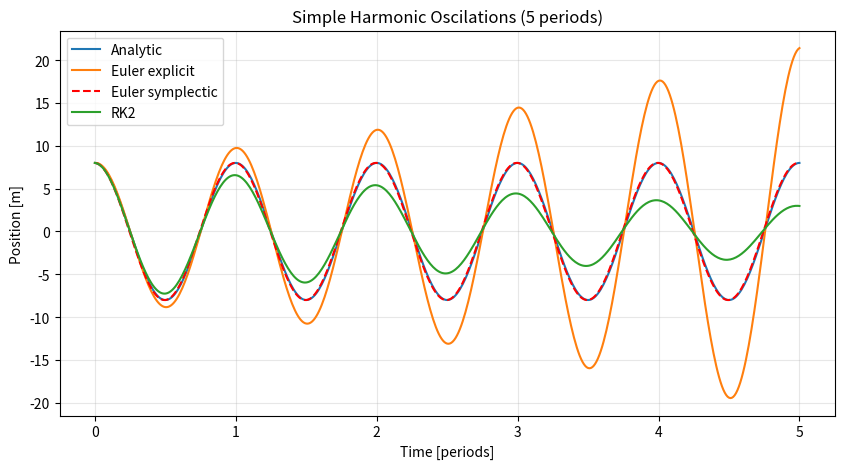
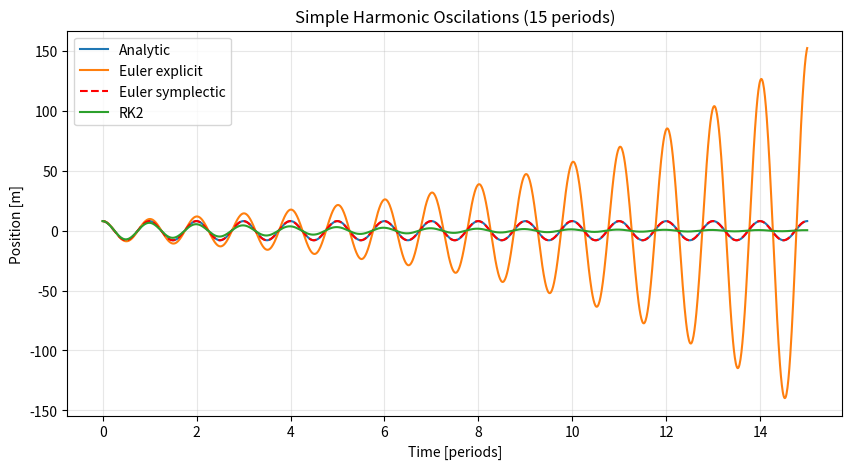
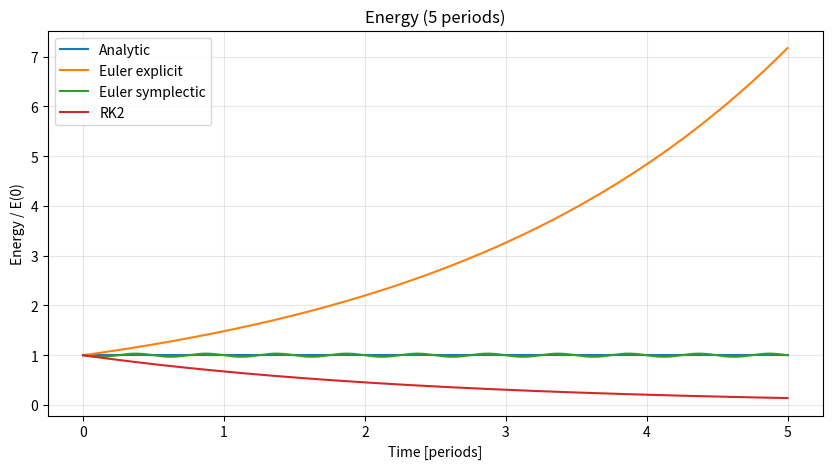
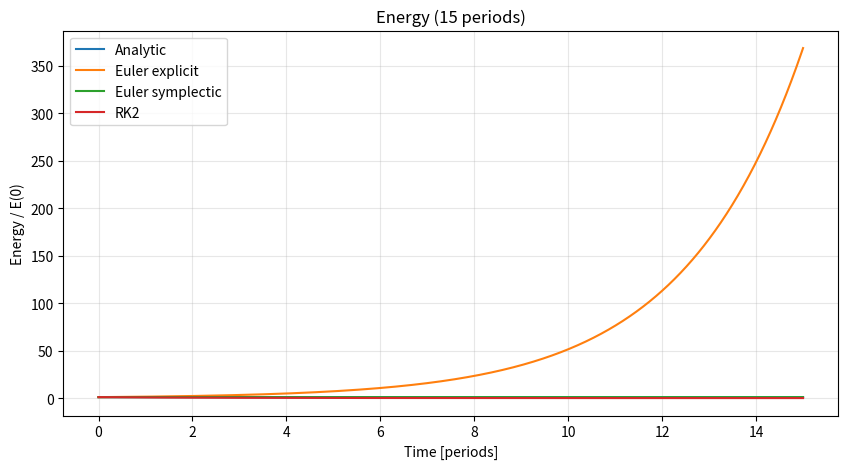

Source code (Python) for these figures, in order:
#%%
## importing libraries
import numpy as np
import matplotlib.pyplot as plt
#%%
## constants
k = 2 # spring constant
x0 = 8 # initial position
m = 10 # mass
v0 = 0 # initial velocity
omega = np.sqrt(k/m) # angular freq
T = 2*np.pi/omega # period

#%%
# force vect
def force(x):
    return -k * x
# adding acceleration bc we use it a lot
def accel(x):
    return force(x) / m

# calcauting real solution
def analytic_solution(t, x0, v0):
    x = x0*np.cos(omega*t) + (v0/omega)*np.sin(omega*t)
    v = -x0*omega*np.sin(omega*t) + v0*np.cos(omega*t)
    return x, v

## calculating eucler explicit
def euler_explicit(x0, v0, ts, steps):
    x = [x0]
    v = [v0]
    for i in range(steps):
        a = accel(x[i])
        curr_x = x[i] + ts*v[i]
        curr_v = v[i] + ts*a
        x.append(curr_x)
        v.append(curr_v)
    return np.array(x), np.array(v)

## calculating euler sympletic
def euler_sympletic(x0, v0, ts, steps):
    x = [x0]
    v = [v0]
    for i in range(steps):
        curr_v = v[i] + ts*accel(x[i])
        curr_x = x[i] + ts*curr_v
        
        x.append(curr_x)
        v.append(curr_v)
    return np.array(x), np.array(v)

## second order rk method
def rk2(x0, v0, ts, steps):
    x = [x0]
    v = [v0]
    for i in range(steps):
        k1x = v[i]
        k1v = accel(x[i])

        x_mid = x[i] + ts*k1x
        v_mid = v[i] + ts*k1v

        k2x = v_mid
        k2v = accel(x_mid)

        curr_x = x[i] + ts*k2x
        curr_v = v[i] + ts*k2v

        x.append(curr_x)
        v.append(curr_v)
    return np.array(x), np.array(v)
#%% 
## run simulations
def simulate(periods):
    N = 100
    ts = T/N
    steps = int(periods * N)
    t = np.linspace(0, periods*T, steps+1)

    x, v = analytic_solution(t,x0,v0)
    x_eu, v_eu = euler_explicit(x0,v0,ts,steps)
    x_es, v_es = euler_sympletic(x0, v0, ts, steps)
    x_rk, v_rk = rk2(x0, v0, ts, steps)

    return t, (x,v), (x_eu, v_eu), (x_es, v_es), (x_rk,v_rk)

#%%
# plotting functions
def plot_positions(periods):
    t, (x,v), (x_eu, v_eu), (x_es, v_es), (x_rk, v_rk)= simulate(periods)
    plt.figure(figsize=(10, 5))
    plt.plot(t/T, x, label="Analytic")
    plt.plot(t/T, x_eu,   label="Euler explicit")
    plt.plot(t/T, x_es, '--', color='r', label="Euler symplectic")
    plt.plot(t/T, x_rk, label="RK2")
    plt.xlabel("Time [periods]")
    plt.ylabel("Position [m]")
    plt.title(f"Simple Harmonic Oscilations ({periods} periods)")
    plt.legend(loc="best")
    plt.grid(True, alpha=0.3)
def energies(position, velocity):
    x = position
    v = velocity
    return 0.5*m*v**2 + 0.5*k*x**2

def plot_energies(periods):
    t, (x, v), (x_eu, v_eu), (x_es, v_es), (x_rk, v_rk) = simulate(periods)
    E0 = energies(np.array([x0]), np.array([v0]))[0]

    plt.figure(figsize=(10, 5))
    plt.plot(t/T, energies(x, v)/E0, label="Analytic")
    plt.plot(t/T, energies(x_eu, v_eu)/E0,     label="Euler explicit")
    plt.plot(t/T, energies(x_es, v_es)/E0,   label="Euler symplectic")
    plt.plot(t/T, energies(x_rk, v_rk)/E0,   label="RK2")
    plt.xlabel("Time [periods]")
    plt.ylabel("Energy / E(0)")
    plt.title(f"Energy ({periods} periods)")
    plt.legend()
    plt.grid(alpha=0.3)

plot_positions(5)
plot_positions(15)
plot_energies(5)
plot_energies(15)

plt.show()
# %%
